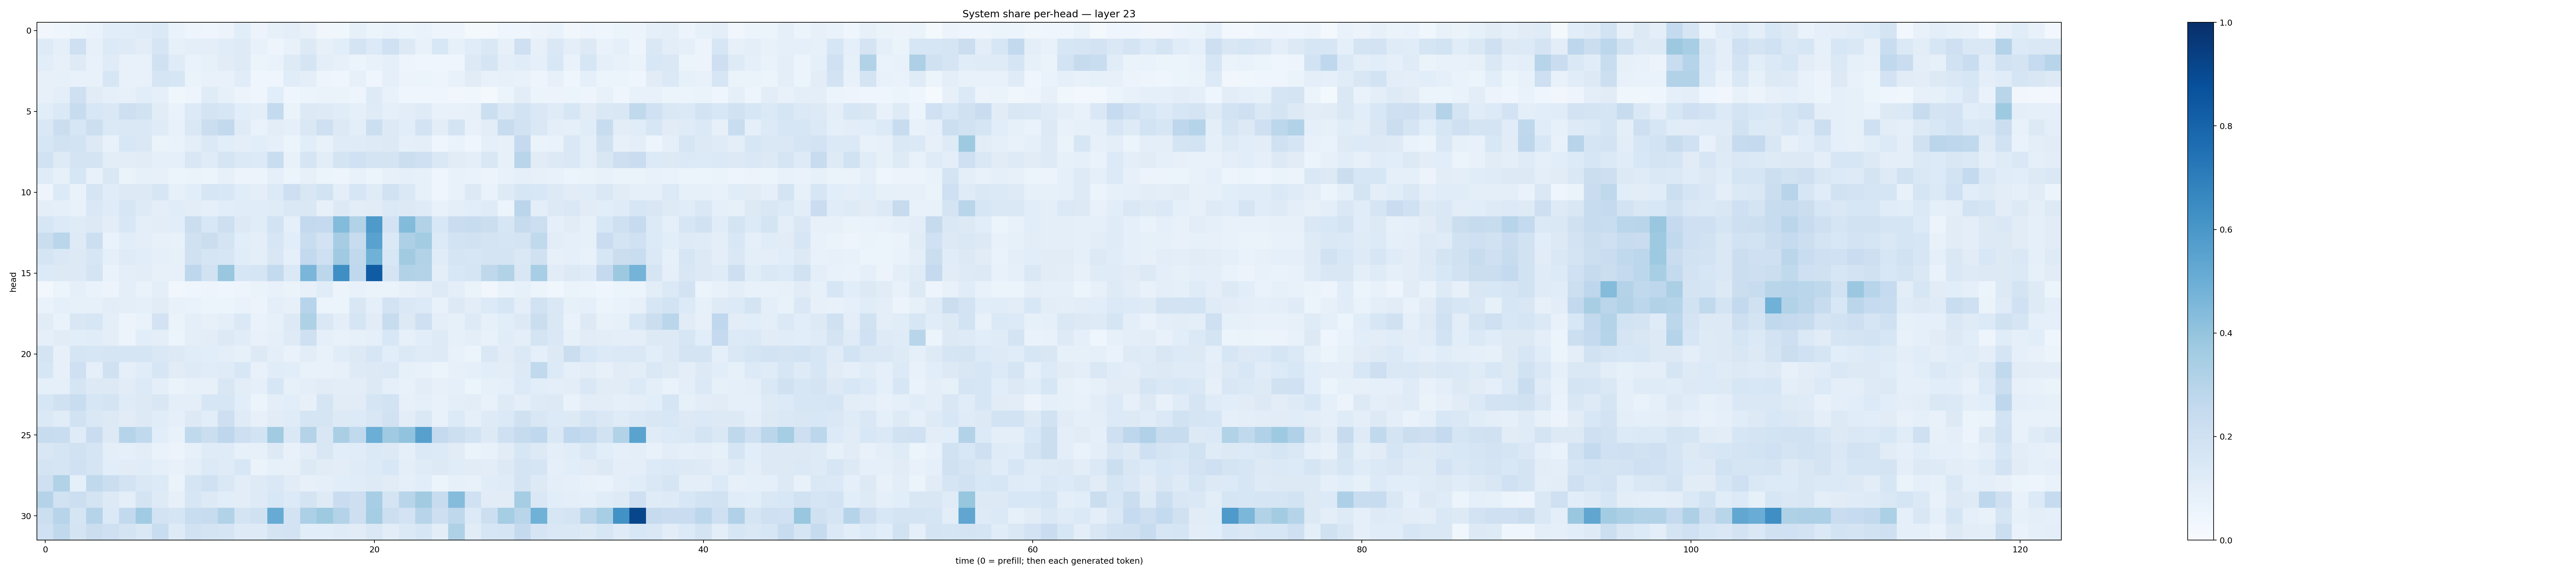

Source data for this figure (header and first rows):
0.03303549, 0.045299847, 0.05360732, 0.06922919, 0.10601146, 0.1070908, 0.11972141, 0.13816069, 0.069817476, 0.049169436, 0.042454004, 0.05742322, 0.10806881, 0.05628182, 0.08393513, 0.1005986, 0.07766282, 0.032540984, 0.037926715, 0.08379649, 0.06230794, 0.06937095, 0.053533964, 0.06727714
0.1233, 0.09307, 0.2087, 0.08041, 0.1351, 0.1222, 0.1048, 0.1687, 0.08356, 0.09654, 0.1015, 0.1165, 0.1234, 0.07597, 0.04962, 0.07737, 0.1321, 0.08085, 0.1066, 0.1738, 0.1352, 0.1999, 0.1307, 0.07134
0.1065, 0.07937, 0.1231, 0.0722, 0.1176, 0.07095, 0.072, 0.1957, 0.1181, 0.06803, 0.08248, 0.1094, 0.1249, 0.06047, 0.06907, 0.1214, 0.1677, 0.1, 0.0806, 0.0605, 0.07698, 0.0917, 0.04903, 0.04452
0.08074, 0.08399, 0.07812, 0.07773, 0.1616, 0.07034, 0.07141, 0.1715, 0.1583, 0.0638, 0.07352, 0.07658, 0.1142, 0.04243, 0.04593, 0.1153, 0.09731, 0.04713, 0.04452, 0.08074, 0.0447, 0.08921, 0.0566, 0.05402
0.08109, 0.09868, 0.2033, 0.1119, 0.08968, 0.08054, 0.108, 0.08681, 0.03567, 0.04766, 0.1188, 0.08566, 0.05628, 0.04028, 0.1092, 0.04604, 0.0512, 0.06421, 0.06387, 0.05002, 0.1245, 0.07153, 0.04609, 0.04105
0.1075, 0.1395, 0.2375, 0.1524, 0.1472, 0.2136, 0.1891, 0.1106, 0.06919, 0.1355, 0.1737, 0.1621, 0.1055, 0.0991, 0.2576, 0.06638, 0.1301, 0.1238, 0.1134, 0.08709, 0.1186, 0.09152, 0.1035, 0.1183
0.1423, 0.222, 0.1616, 0.215, 0.1403, 0.1435, 0.1468, 0.1196, 0.07124, 0.1454, 0.2218, 0.2592, 0.1177, 0.06869, 0.1038, 0.09241, 0.1442, 0.2066, 0.1311, 0.09969, 0.2187, 0.1252, 0.1078, 0.1803
0.16, 0.1875, 0.1844, 0.131, 0.07655, 0.1529, 0.1417, 0.06414, 0.06786, 0.09519, 0.1367, 0.1075, 0.09936, 0.1092, 0.08891, 0.05294, 0.1073, 0.07433, 0.1201, 0.1194, 0.1216, 0.1321, 0.08987, 0.09511
0.1887, 0.1219, 0.1755, 0.1771, 0.1017, 0.1052, 0.1115, 0.09083, 0.08676, 0.1493, 0.119, 0.166, 0.1371, 0.1341, 0.2341, 0.07549, 0.167, 0.1043, 0.1748, 0.2001, 0.1778, 0.1769, 0.2238, 0.2093
0.1197, 0.08587, 0.1629, 0.07385, 0.1473, 0.06581, 0.08418, 0.08174, 0.05154, 0.06466, 0.06081, 0.07878, 0.05771, 0.06169, 0.08985, 0.05982, 0.07912, 0.06221, 0.04701, 0.07388, 0.06016, 0.08005, 0.08707, 0.08523
0.04795, 0.1351, 0.06715, 0.1679, 0.1156, 0.1282, 0.1308, 0.1579, 0.08286, 0.1093, 0.1614, 0.1536, 0.116, 0.09816, 0.1337, 0.2138, 0.1502, 0.1859, 0.1005, 0.1585, 0.1193, 0.1942, 0.1432, 0.08486
0.0966, 0.0929, 0.07213, 0.1447, 0.1177, 0.16, 0.1226, 0.09733, 0.1146, 0.1032, 0.08774, 0.1081, 0.1166, 0.1167, 0.1201, 0.1429, 0.1446, 0.08005, 0.128, 0.1047, 0.1099, 0.1381, 0.1311, 0.1191
0.1566, 0.1343, 0.1179, 0.1302, 0.1024, 0.1547, 0.09614, 0.1019, 0.1094, 0.2228, 0.1545, 0.2137, 0.1294, 0.1148, 0.1869, 0.09172, 0.2611, 0.2528, 0.4405, 0.3124, 0.5883, 0.1826, 0.4378, 0.3097
0.22, 0.2868, 0.1239, 0.2181, 0.06891, 0.1059, 0.09758, 0.07893, 0.07487, 0.1975, 0.222, 0.1783, 0.1081, 0.09663, 0.1568, 0.107, 0.2311, 0.1821, 0.3481, 0.2383, 0.5543, 0.1378, 0.3275, 0.3556
0.1691, 0.1423, 0.1319, 0.1601, 0.08954, 0.1195, 0.1055, 0.08633, 0.08468, 0.1972, 0.1711, 0.1604, 0.1141, 0.1007, 0.1522, 0.0869, 0.2615, 0.2106, 0.3699, 0.2635, 0.4854, 0.1538, 0.3628, 0.3132
0.1352, 0.1326, 0.1272, 0.1768, 0.06872, 0.0988, 0.1016, 0.07991, 0.08039, 0.275, 0.1912, 0.3878, 0.1617, 0.1717, 0.2547, 0.1397, 0.4629, 0.2799, 0.6345, 0.2693, 0.832, 0.1778, 0.3158, 0.3083
0.02534, 0.06212, 0.0882, 0.06806, 0.05764, 0.09421, 0.0691, 0.09954, 0.03469, 0.04, 0.05062, 0.04421, 0.04884, 0.06531, 0.0719, 0.06459, 0.07825, 0.1136, 0.05741, 0.07193, 0.06633, 0.06528, 0.08112, 0.09464
0.06915, 0.08801, 0.08271, 0.08284, 0.1028, 0.09833, 0.09071, 0.1117, 0.07125, 0.0695, 0.05175, 0.05326, 0.06798, 0.05696, 0.0942, 0.08013, 0.2932, 0.06207, 0.05907, 0.1499, 0.09198, 0.1824, 0.1434, 0.1365
0.1128, 0.07024, 0.1493, 0.1607, 0.09468, 0.0568, 0.07, 0.1806, 0.06549, 0.09755, 0.07858, 0.09875, 0.1381, 0.07012, 0.08219, 0.1278, 0.3211, 0.1449, 0.09638, 0.1649, 0.1108, 0.235, 0.1323, 0.2042
0.08711, 0.1116, 0.1073, 0.1144, 0.09467, 0.05796, 0.1086, 0.09547, 0.05871, 0.09551, 0.1046, 0.1255, 0.1154, 0.07287, 0.08754, 0.1248, 0.2076, 0.0884, 0.07588, 0.08553, 0.08673, 0.1538, 0.08276, 0.107
0.1793, 0.07896, 0.1705, 0.1605, 0.1684, 0.1674, 0.168, 0.146, 0.1306, 0.1142, 0.1066, 0.0948, 0.08451, 0.1276, 0.1005, 0.06959, 0.1053, 0.07441, 0.1163, 0.127, 0.1609, 0.1061, 0.1368, 0.1184
0.1576, 0.08026, 0.2096, 0.09328, 0.1969, 0.09309, 0.1137, 0.1568, 0.1124, 0.1236, 0.1165, 0.1185, 0.1533, 0.07482, 0.1159, 0.1055, 0.07612, 0.07374, 0.08109, 0.1222, 0.1262, 0.1382, 0.08462, 0.07278
0.09132, 0.08778, 0.1706, 0.1295, 0.1325, 0.1095, 0.136, 0.09779, 0.06323, 0.07933, 0.07973, 0.1492, 0.1023, 0.08972, 0.1639, 0.0821, 0.09645, 0.1107, 0.1047, 0.1042, 0.1292, 0.09209, 0.07206, 0.1024
0.1604, 0.1986, 0.2307, 0.1616, 0.1733, 0.121, 0.1301, 0.1497, 0.09586, 0.09703, 0.1569, 0.1599, 0.1091, 0.05194, 0.1007, 0.1057, 0.07895, 0.1642, 0.1097, 0.1096, 0.1705, 0.1852, 0.08154, 0.09289
0.1399, 0.1161, 0.1893, 0.1439, 0.125, 0.1098, 0.13, 0.1146, 0.09102, 0.1273, 0.1092, 0.2147, 0.1187, 0.08147, 0.1121, 0.1195, 0.1692, 0.1651, 0.1256, 0.1332, 0.151, 0.1897, 0.1045, 0.1432
0.2348, 0.2306, 0.1185, 0.2292, 0.127, 0.3005, 0.2631, 0.1063, 0.07421, 0.2655, 0.2259, 0.2758, 0.2117, 0.1841, 0.3611, 0.1466, 0.3083, 0.1496, 0.3396, 0.2623, 0.4967, 0.3697, 0.4034, 0.562
0.1519, 0.1652, 0.1897, 0.1704, 0.09708, 0.09269, 0.1024, 0.06845, 0.05735, 0.08492, 0.1185, 0.1205, 0.08239, 0.07931, 0.1255, 0.07355, 0.1031, 0.1501, 0.1081, 0.1163, 0.1386, 0.1258, 0.08945, 0.1405
0.1777, 0.1679, 0.2003, 0.1646, 0.1063, 0.1117, 0.1144, 0.09291, 0.07635, 0.09672, 0.1357, 0.1191, 0.1544, 0.06474, 0.08345, 0.08134, 0.1268, 0.1116, 0.1039, 0.1178, 0.1356, 0.1535, 0.09617, 0.1201
0.2038, 0.3131, 0.09206, 0.2638, 0.2235, 0.1807, 0.1479, 0.1349, 0.06437, 0.1703, 0.2022, 0.1433, 0.1043, 0.1229, 0.1467, 0.1094, 0.07859, 0.08846, 0.1074, 0.1164, 0.1219, 0.1115, 0.08779, 0.108
0.305, 0.1929, 0.2182, 0.1741, 0.1282, 0.1012, 0.1796, 0.1231, 0.08119, 0.1573, 0.13, 0.1058, 0.1027, 0.1211, 0.1545, 0.1355, 0.1743, 0.1233, 0.2273, 0.2131, 0.3449, 0.178, 0.2907, 0.3616
0.2177, 0.2936, 0.1703, 0.2991, 0.1368, 0.2608, 0.3666, 0.182, 0.1706, 0.2322, 0.2407, 0.3107, 0.1754, 0.1978, 0.5093, 0.1832, 0.3303, 0.3715, 0.3083, 0.212, 0.3546, 0.2178, 0.1807, 0.2963
0.1999, 0.2651, 0.1764, 0.2254, 0.2096, 0.1762, 0.1443, 0.2324, 0.1234, 0.1904, 0.1726, 0.1679, 0.1245, 0.1248, 0.1767, 0.1825, 0.1059, 0.1061, 0.1172, 0.1131, 0.1477, 0.1052, 0.1373, 0.1592
